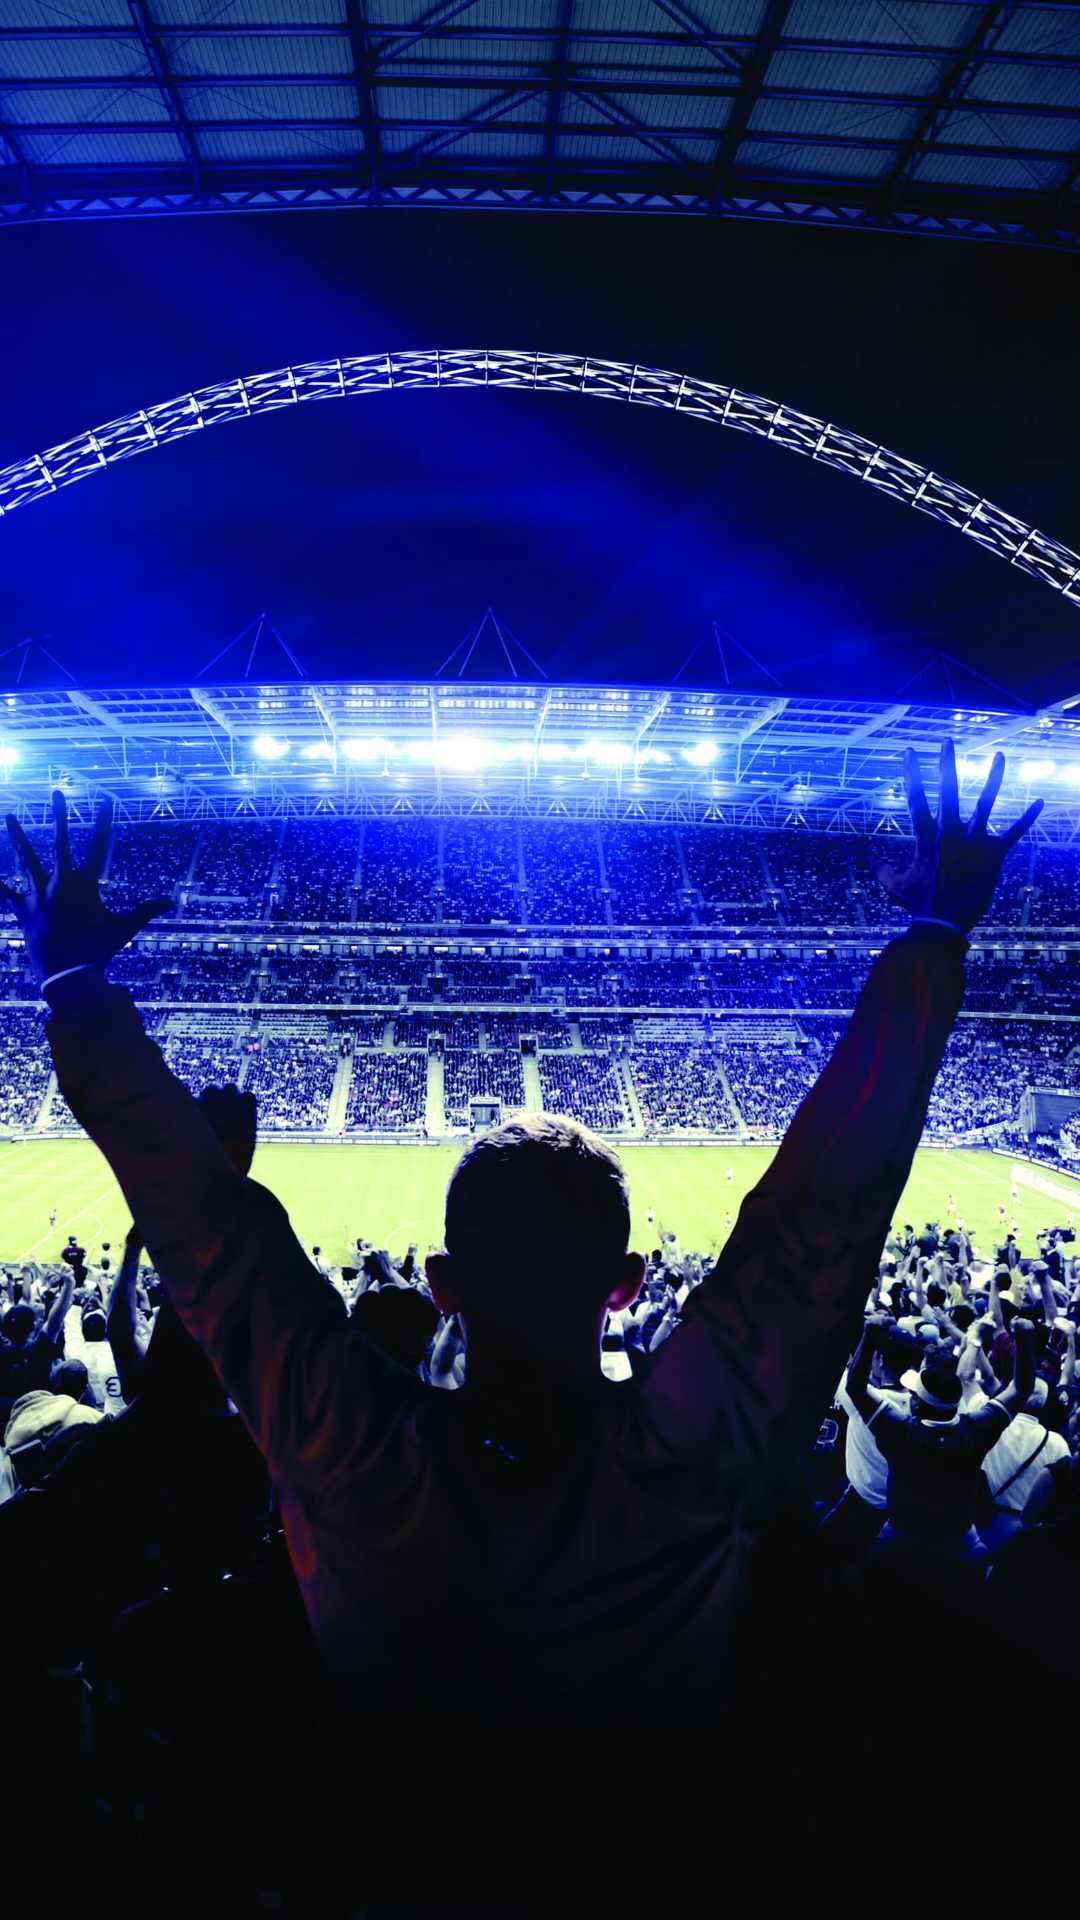

Reconstruct the res/layout file that produces this screen, plus the resources it refers to.
<!-- AndroidManifest.xml: application theme AppTheme -->
<!-- res/layout/activity_choose_match.xml -->
<?xml version="1.0" encoding="utf-8"?>
<FrameLayout
        xmlns:android="http://schemas.android.com/apk/res/android"
        android:layout_width="match_parent"
        android:layout_height="match_parent">

    <ImageView
            android:id="@+id/img_back"
            android:layout_width="match_parent"
            android:layout_height="wrap_content"
            android:src="@drawable/back"
            android:scaleType="centerCrop"/>

</FrameLayout>
<!-- resources referenced by this layout -->
<resources>
  <!-- drawable back: jpg bitmap (drawable-xxhdpi, 702046 bytes) -->
  <style name="AppTheme" parent="Theme.AppCompat.Light.DarkActionBar">
          <item name="colorPrimary">@color/primary</item>
          <item name="colorPrimaryDark">@color/primary_dark</item>
          <item name="colorAccent">@color/accent</item>
      </style>
  <color name="primary">#FA7832</color>
  <color name="primary_dark">#e6641e</color>
  <color name="accent">#FA7832</color>
</resources>
